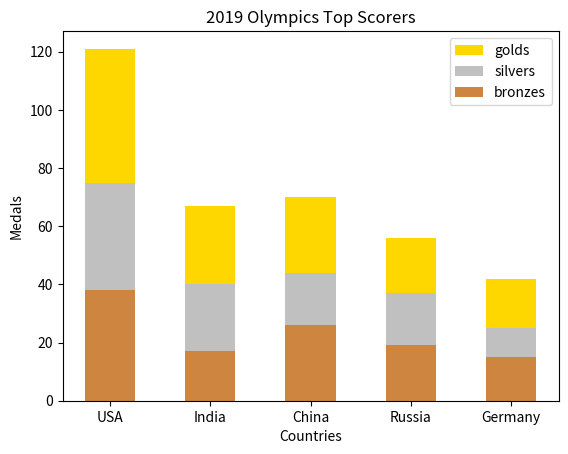

Here is the Python script that generated this plot:
# 柱状图
# 垂直绘制，水平绘制
# 语法
# ax.bar(x, height, width, bottom, align)
# x: 一个标量序列，代表柱状图的x坐标，默认x取值是每个柱状图所在的中点位置，或者也可以是柱状图左侧边缘位置。
# height	一个标量或者是标量序列，代表柱状图的高度。
# width	可选参数，标量或类数组，柱状图的默认宽度值为 0.8。
# bottom	可选参数，标量或类数组，柱状图的y坐标默认为None。
# algin	有两个可选项 {"center","edge"}，默认为 'center'，该参数决定 x 值位于柱状图的位置。

# import matplotlib.pyplot as plt
#
# # 创建图形对象
# fig = plt.figure()
# # 添加子图区域，参数值表示[left, bottom, width, height ]
# ax = fig.add_axes([0, 0, 1, 1])
# # 准备数据
# langs = ['C', 'C++', 'Java', 'Python', 'PHP']
# students = [23, 17, 35, 29, 12]
# # 绘制柱状图
# ax.bar(langs, students)
# plt.show()

# # 绘图2：4组柱状图，每组分为3小组
# import numpy as np
# import matplotlib.pyplot as plt
#
# # 准备数据
# data = [[30, 25, 50, 20],
#         [40, 23, 51, 17],
#         [35, 22, 45, 19]]
# X = np.arange(4)
# fig = plt.figure()
# # 添加子图区域
# ax = fig.add_axes([0, 0, 1, 1])
# # 绘制柱状图
# ax.bar(X + 0.00, data[0], color='b', width=0.25)
# ax.bar(X + 0.25, data[1], color='g', width=0.25)
# ax.bar(X + 0.50, data[2], color='r', width=0.25)
# plt.show()

# 绘图3：柱状堆叠图
import numpy as np
import matplotlib.pyplot as plt

countries = ['USA', 'India', 'China', 'Russia', 'Germany']
bronzes = np.array([38, 17, 26, 19, 15])
silvers = np.array([37, 23, 18, 18, 10])
golds = np.array([46, 27, 26, 19, 17])
# 此处的 _ 下划线表示将循环取到的值放弃，只得到[0,1,2,3,4]
ind = [x for x, _ in enumerate(countries)]
# 绘制堆叠图
plt.bar(ind, golds, width=0.5, label='golds', color='gold', bottom=silvers + bronzes)
plt.bar(ind, silvers, width=0.5, label='silvers', color='silver', bottom=bronzes)
plt.bar(ind, bronzes, width=0.5, label='bronzes', color='#CD853F')
# 设置坐标轴
plt.xticks(ind, countries)
plt.ylabel("Medals")
plt.xlabel("Countries")
plt.legend(loc="upper right")
plt.title("2019 Olympics Top Scorers")
plt.show()
